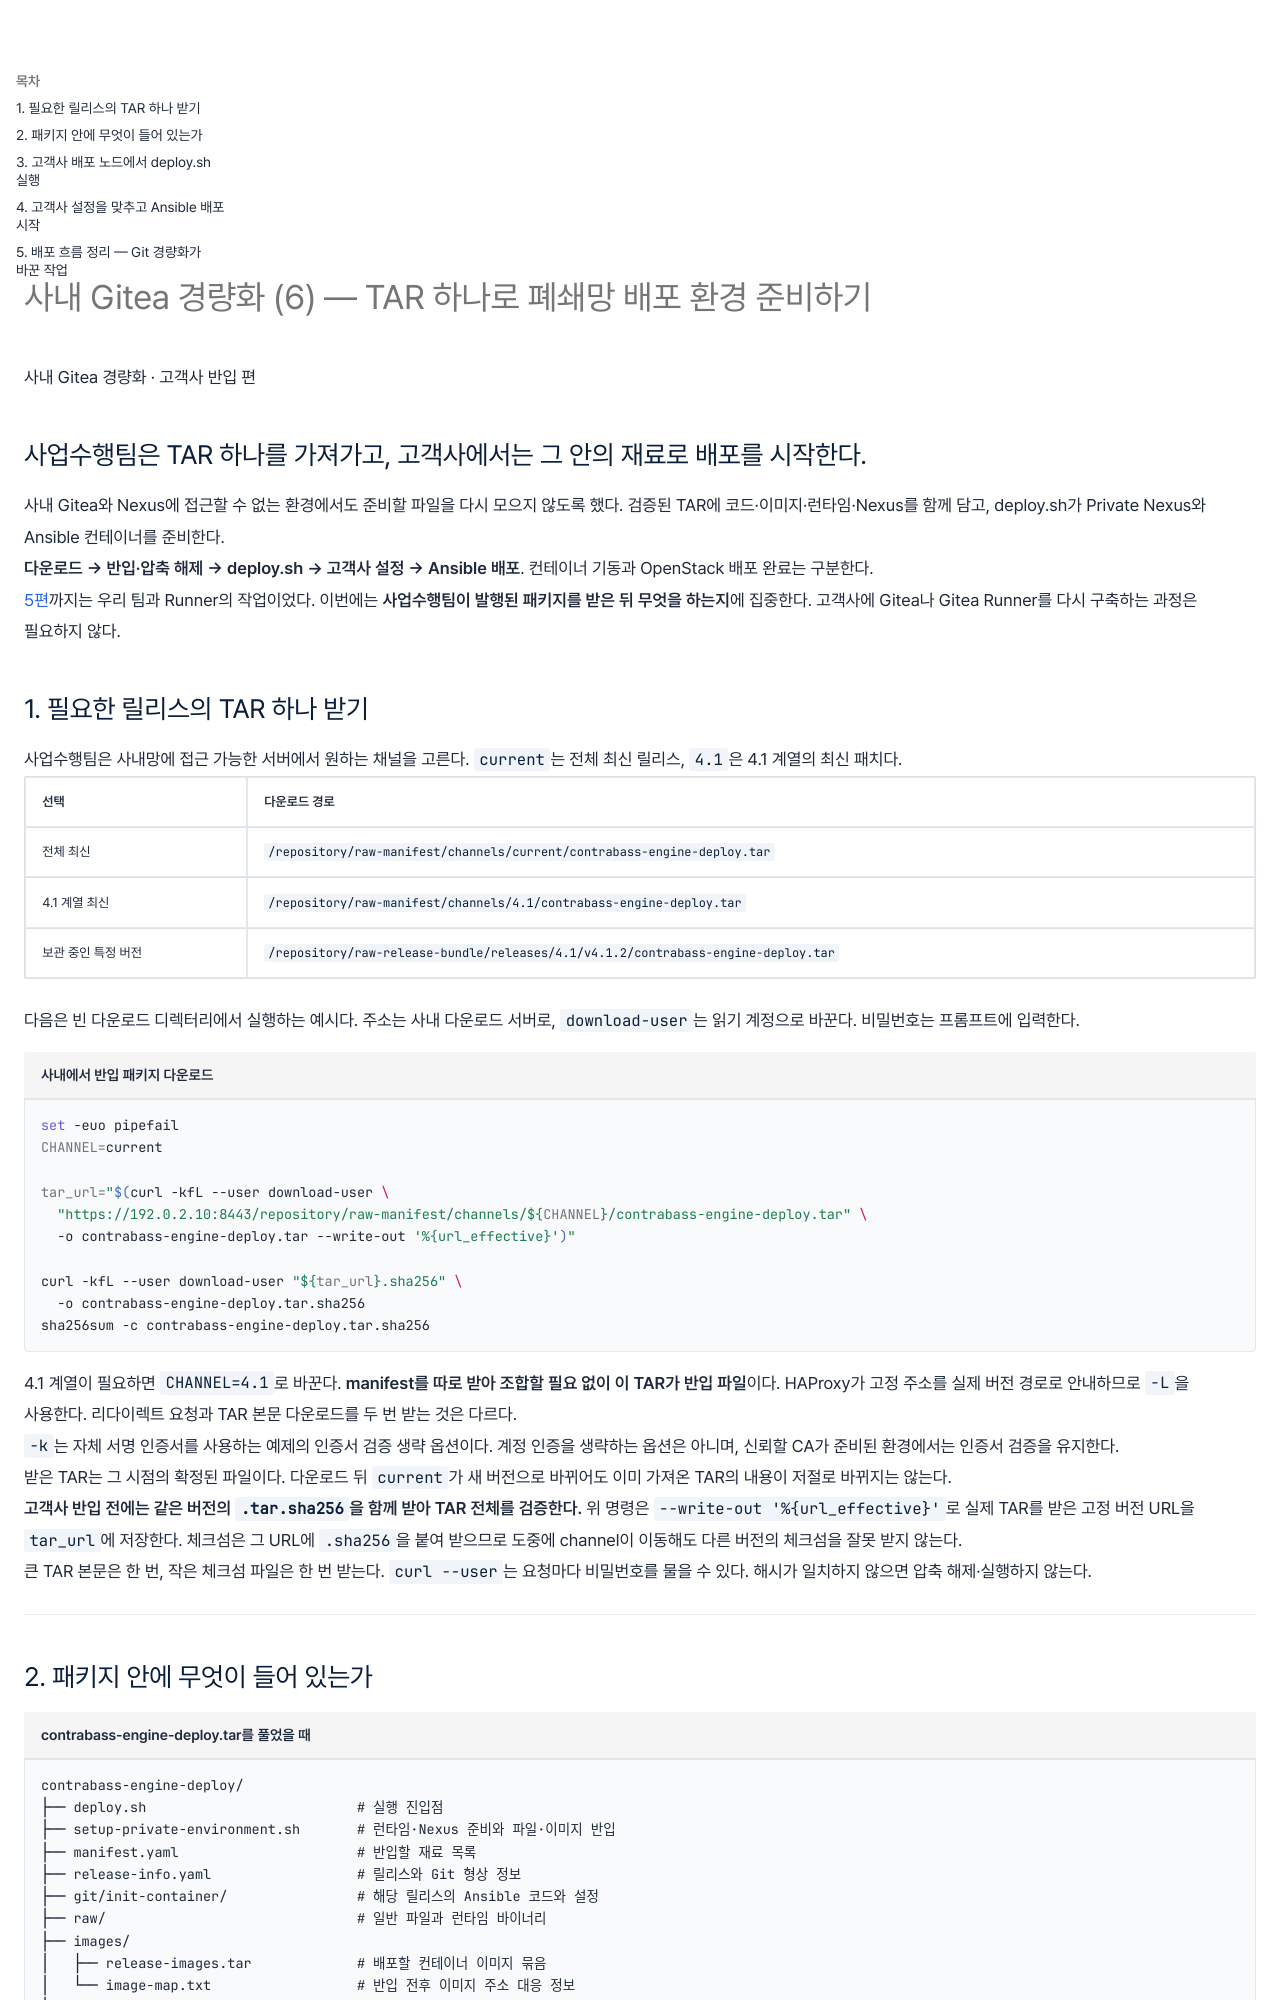

repository: wjdxotjd112/tech-notes · page: design/2026-10-21-gitea-lightweight-6/index.html · generator: mkdocs

---
title: "사내 Gitea 경량화 (6) — TAR 하나로 폐쇄망 배포 환경 준비하기"
summary: "사업수행팀이 검증된 릴리스 TAR를 받고 고객사로 반입하는 과정이다. 패키지 구성, deploy.sh의 Private Nexus·Ansible 컨테이너 준비, 고객사 inventory 설정과 배포 시작까지 정리했다."
summary_style: editorial
date: 2026-10-21
category: 구축설계
tags:
  - OpenStack
  - Automation
  - Linux
  - 가이드
---

<section class="editorial-summary editorial-summary--text-only" aria-labelledby="editorial-summary-title">
  <div class="editorial-summary-layout">
    <div class="editorial-summary-copy">
      <span class="editorial-summary-label">사내 Gitea 경량화 · 고객사 반입 편</span>
      <h2 id="editorial-summary-title" class="editorial-summary-title">사업수행팀은 TAR 하나를 가져가고, 고객사에서는 그 안의 재료로 배포를 시작한다.</h2>
      <p>사내 Gitea와 Nexus에 접근할 수 없는 환경에서도 준비할 파일을 다시 모으지 않도록 했다. 검증된 TAR에 코드·이미지·런타임·Nexus를 함께 담고, deploy.sh가 Private Nexus와 Ansible 컨테이너를 준비한다.</p>
    </div>
  </div>
  <p class="editorial-summary-result"><span><strong>다운로드 → 반입·압축 해제 → deploy.sh → 고객사 설정 → Ansible 배포</strong>. 컨테이너 기동과 OpenStack 배포 완료는 구분한다.</span></p>
</section>

[5편](../automation/2026-10-21-gitea-lightweight-5.md)까지는 우리 팀과 Runner의 작업이었다. 이번에는 **사업수행팀이 발행된 패키지를 받은 뒤 무엇을 하는지**에 집중한다. 고객사에 Gitea나 Gitea Runner를 다시 구축하는 과정은 필요하지 않다.
